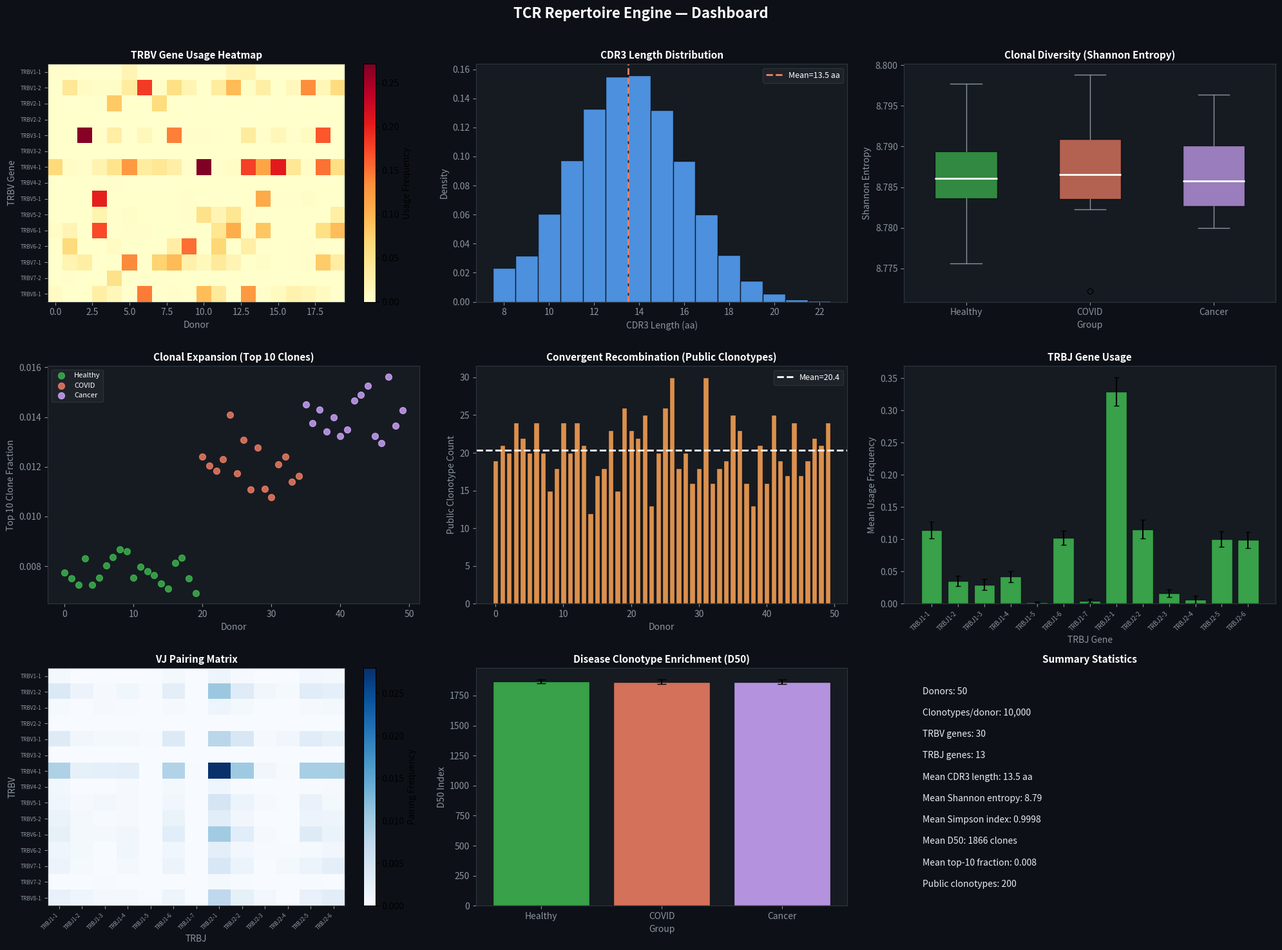

Source code (Python): (Note: this script raises an exception after producing the figure.)
import numpy as np; np.random.seed(42)
import matplotlib
matplotlib.use('Agg')
import matplotlib.pyplot as plt
from scipy import stats
import shutil, os

# ── Parameters ──────────────────────────────────────────────────────────────
N_DONORS    = 50
N_CLONO     = 10000   # clonotypes per donor

# ── V/J gene definitions ─────────────────────────────────────────────────────
TRBV_genes = [f'TRBV{i}-{j}' for i in range(1, 31) for j in [1, 2] if i <= 20][:30]
TRBJ_genes = [f'TRBJ{i}-{j}' for i in range(1, 3) for j in range(1, 8)][:13]

N_V = len(TRBV_genes)
N_J = len(TRBJ_genes)

# ── Simulate repertoire ───────────────────────────────────────────────────────
# V gene usage frequencies (non-uniform)
v_freq_base = np.random.dirichlet(np.ones(N_V) * 0.5)
j_freq_base = np.random.dirichlet(np.ones(N_J) * 1.0)

# Per-donor V/J usage
v_usage = np.zeros((N_DONORS, N_V))
j_usage = np.zeros((N_DONORS, N_J))
cdr3_lengths = np.zeros((N_DONORS, N_CLONO), dtype=int)
clone_freqs  = np.zeros((N_DONORS, N_CLONO))

for d in range(N_DONORS):
    v_freq_d = np.random.dirichlet(v_freq_base * 10)
    j_freq_d = np.random.dirichlet(j_freq_base * 10)
    v_usage[d] = v_freq_d
    j_usage[d] = j_freq_d
    # CDR3 lengths: normal around 14 aa
    cdr3_lengths[d] = np.random.normal(14, 2.5, N_CLONO).astype(int).clip(8, 22)
    # Clone frequencies: power law (Zipf-like)
    raw = np.random.exponential(1, N_CLONO)
    raw = raw / raw.sum()
    clone_freqs[d] = np.sort(raw)[::-1]

# ── Clonal diversity metrics ──────────────────────────────────────────────────
shannon_entropy = np.zeros(N_DONORS)
simpson_index   = np.zeros(N_DONORS)
d50_index       = np.zeros(N_DONORS)
top10_fraction  = np.zeros(N_DONORS)

for d in range(N_DONORS):
    p = clone_freqs[d]
    p = p[p > 0]
    shannon_entropy[d] = -np.sum(p * np.log(p + 1e-12))
    simpson_index[d]   = 1 - np.sum(p**2)
    # D50: number of clones comprising top 50%
    cumsum = np.cumsum(p)
    d50_index[d] = np.searchsorted(cumsum, 0.5) + 1
    top10_fraction[d] = p[:10].sum()

# ── Convergent recombination ──────────────────────────────────────────────────
# Simulate CDR3 sequences (as integer hashes)
n_public = 200   # public clonotypes shared across donors
public_cdr3 = np.random.randint(0, 1000000, n_public)
# Each donor has some public clonotypes
donor_public_count = np.random.poisson(20, N_DONORS)

# ── Disease-associated clonotypes ─────────────────────────────────────────────
# COVID vs cancer vs healthy
n_healthy = 20; n_covid = 15; n_cancer = 15
disease_labels = (['Healthy']*n_healthy + ['COVID']*n_covid + ['Cancer']*n_cancer)
# Disease-specific expansion
covid_expansion  = top10_fraction[n_healthy:n_healthy+n_covid] * 1.5
cancer_expansion = top10_fraction[n_healthy+n_covid:] * 1.8
healthy_expansion = top10_fraction[:n_healthy]

# ── VJ pairing matrix ─────────────────────────────────────────────────────────
vj_matrix = np.zeros((N_V, N_J))
for d in range(N_DONORS):
    for v in range(N_V):
        for j in range(N_J):
            vj_matrix[v, j] += v_usage[d, v] * j_usage[d, j]
vj_matrix /= N_DONORS

# ── Dashboard ─────────────────────────────────────────────────────────────────
fig, axes = plt.subplots(3, 3, figsize=(20, 15))
fig.patch.set_facecolor('#0d1117')
fig.suptitle('TCR Repertoire Engine — Dashboard', color='white', fontsize=16, fontweight='bold', y=0.98)

def style_ax(ax, title, xlabel='', ylabel=''):
    ax.set_facecolor('#161b22')
    ax.set_title(title, color='white', fontsize=11, fontweight='bold')
    ax.set_xlabel(xlabel, color='#8b949e')
    ax.set_ylabel(ylabel, color='#8b949e')
    ax.tick_params(colors='#8b949e')
    for spine in ax.spines.values():
        spine.set_edgecolor('#30363d')

# Panel 1 — V gene usage heatmap
ax = axes[0,0]
im = ax.imshow(v_usage[:20, :15].T, aspect='auto', cmap='YlOrRd', interpolation='nearest')
ax.set_yticks(range(15))
ax.set_yticklabels(TRBV_genes[:15], color='white', fontsize=6)
ax.set_xlabel('Donor', color='#8b949e')
plt.colorbar(im, ax=ax, label='Usage Frequency')
style_ax(ax, 'TRBV Gene Usage Heatmap', 'Donor', 'TRBV Gene')

# Panel 2 — CDR3 length distribution
ax = axes[0,1]
all_cdr3 = cdr3_lengths.flatten()
ax.hist(all_cdr3, bins=np.arange(7.5, 23.5), color='#58a6ff', edgecolor='#0d1117', alpha=0.85, density=True)
ax.axvline(all_cdr3.mean(), color='#f78166', lw=2, ls='--',
           label=f'Mean={all_cdr3.mean():.1f} aa')
style_ax(ax, 'CDR3 Length Distribution', 'CDR3 Length (aa)', 'Density')
ax.legend(fontsize=9, labelcolor='white', facecolor='#21262d', edgecolor='#30363d')

# Panel 3 — Clonal diversity comparison
ax = axes[0,2]
disease_colors = {'Healthy': '#3fb950', 'COVID': '#f78166', 'Cancer': '#d2a8ff'}
groups = [('Healthy', shannon_entropy[:n_healthy]),
          ('COVID',   shannon_entropy[n_healthy:n_healthy+n_covid]),
          ('Cancer',  shannon_entropy[n_healthy+n_covid:])]
positions = [1, 2, 3]
for pos, (label, data) in zip(positions, groups):
    bp = ax.boxplot(data, positions=[pos], patch_artist=True, widths=0.5,
                    medianprops={'color': 'white', 'lw': 2})
    bp['boxes'][0].set_facecolor(disease_colors[label])
    bp['boxes'][0].set_alpha(0.7)
    for el in ['whiskers', 'caps', 'fliers']:
        for item in bp[el]:
            item.set_color('#8b949e')
ax.set_xticks(positions)
ax.set_xticklabels(['Healthy', 'COVID', 'Cancer'], color='white')
style_ax(ax, 'Clonal Diversity (Shannon Entropy)', 'Group', 'Shannon Entropy')

# Panel 4 — Expansion index
ax = axes[1,0]
ax.scatter(range(n_healthy), healthy_expansion, c='#3fb950', s=50, alpha=0.8, label='Healthy')
ax.scatter(range(n_healthy, n_healthy+n_covid), covid_expansion, c='#f78166', s=50, alpha=0.8, label='COVID')
ax.scatter(range(n_healthy+n_covid, N_DONORS), cancer_expansion, c='#d2a8ff', s=50, alpha=0.8, label='Cancer')
style_ax(ax, 'Clonal Expansion (Top 10 Clones)', 'Donor', 'Top 10 Clone Fraction')
ax.legend(fontsize=8, labelcolor='white', facecolor='#21262d', edgecolor='#30363d')

# Panel 5 — Convergent recombination
ax = axes[1,1]
ax.bar(range(N_DONORS), donor_public_count, color='#ffa657', edgecolor='#0d1117', alpha=0.85)
ax.axhline(donor_public_count.mean(), color='white', lw=2, ls='--',
           label=f'Mean={donor_public_count.mean():.1f}')
style_ax(ax, 'Convergent Recombination (Public Clonotypes)', 'Donor', 'Public Clonotype Count')
ax.legend(fontsize=9, labelcolor='white', facecolor='#21262d', edgecolor='#30363d')

# Panel 6 — J gene usage
ax = axes[1,2]
j_mean = j_usage.mean(axis=0)
j_se   = j_usage.std(axis=0) / np.sqrt(N_DONORS)
ax.bar(range(N_J), j_mean, yerr=j_se, color='#3fb950', capsize=3, edgecolor='#0d1117', alpha=0.85)
ax.set_xticks(range(N_J))
ax.set_xticklabels(TRBJ_genes, rotation=45, ha='right', color='white', fontsize=7)
style_ax(ax, 'TRBJ Gene Usage', 'TRBJ Gene', 'Mean Usage Frequency')

# Panel 7 — VJ pairing
ax = axes[2,0]
im2 = ax.imshow(vj_matrix[:15, :], aspect='auto', cmap='Blues', interpolation='nearest')
ax.set_yticks(range(15))
ax.set_yticklabels(TRBV_genes[:15], color='white', fontsize=6)
ax.set_xticks(range(N_J))
ax.set_xticklabels(TRBJ_genes, rotation=45, ha='right', color='white', fontsize=6)
plt.colorbar(im2, ax=ax, label='Pairing Frequency')
style_ax(ax, 'VJ Pairing Matrix', 'TRBJ', 'TRBV')

# Panel 8 — Disease clonotype enrichment
ax = axes[2,1]
d50_healthy = d50_index[:n_healthy]
d50_covid   = d50_index[n_healthy:n_healthy+n_covid]
d50_cancer  = d50_index[n_healthy+n_covid:]
groups_d50 = [d50_healthy, d50_covid, d50_cancer]
labels_d50 = ['Healthy', 'COVID', 'Cancer']
colors_d50 = ['#3fb950', '#f78166', '#d2a8ff']
for i, (data, label, color) in enumerate(zip(groups_d50, labels_d50, colors_d50)):
    ax.bar(i, data.mean(), yerr=data.std(), color=color, capsize=5,
           edgecolor='#0d1117', alpha=0.85, label=label)
ax.set_xticks(range(3))
ax.set_xticklabels(labels_d50, color='white')
style_ax(ax, 'Disease Clonotype Enrichment (D50)', 'Group', 'D50 Index')

# Panel 9 — Summary
ax = axes[2,2]
ax.axis('off')
style_ax(ax, 'Summary Statistics')
summary = [
    f'Donors: {N_DONORS}',
    f'Clonotypes/donor: {N_CLONO:,}',
    f'TRBV genes: {N_V}',
    f'TRBJ genes: {N_J}',
    f'Mean CDR3 length: {all_cdr3.mean():.1f} aa',
    f'Mean Shannon entropy: {shannon_entropy.mean():.2f}',
    f'Mean Simpson index: {simpson_index.mean():.4f}',
    f'Mean D50: {d50_index.mean():.0f} clones',
    f'Mean top-10 fraction: {top10_fraction.mean():.3f}',
    f'Public clonotypes: {n_public}',
]
for k, line in enumerate(summary):
    ax.text(0.05, 0.92 - k*0.09, line, transform=ax.transAxes,
            color='#e6edf3', fontsize=10, va='top')

plt.tight_layout(rect=[0, 0, 1, 0.97])
out_png = '/mnt/shared-workspace/shared/tcr_repertoire_engine_dashboard.png'
plt.savefig(out_png, dpi=100, bbox_inches='tight', facecolor='#0d1117')
plt.close()
print(f'Dashboard saved: {out_png}')

shutil.copy('/workspace/subagents/a29c645f/tcr_repertoire_engine.py',
            '/mnt/shared-workspace/shared/tcr_repertoire_engine.py')

print('\n=== KEY RESULTS: TCRRepertoireEngine ===')
print(f'Donors: {N_DONORS}, Clonotypes/donor: {N_CLONO:,}')
print(f'Mean CDR3 length: {all_cdr3.mean():.1f} aa')
print(f'Mean Shannon entropy: {shannon_entropy.mean():.2f}')
print(f'Mean Simpson index: {simpson_index.mean():.4f}')
print(f'Mean D50: {d50_index.mean():.0f} clones')
print(f'Mean top-10 fraction: {top10_fraction.mean():.3f}')
print(f'COVID expansion vs Healthy: {covid_expansion.mean():.3f} vs {healthy_expansion.mean():.3f}')
